Run: headless pygame with SDL's dummy video driver; simulated clock (each Clock.tick advances the game by its frame time, no real sleeping); random seed 0; keys injected as events and as key.get_pressed() state; no mouse input.
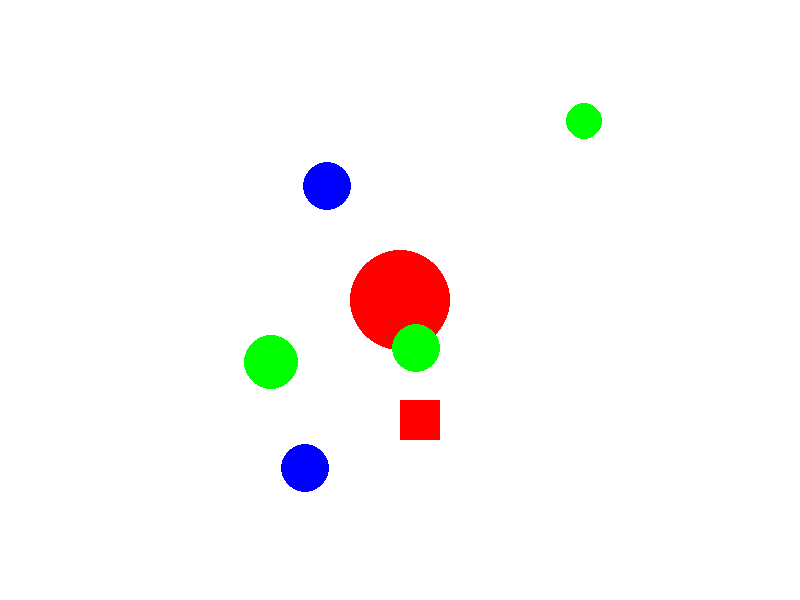
Frame 1 of 4 · flips 1–60 · no input
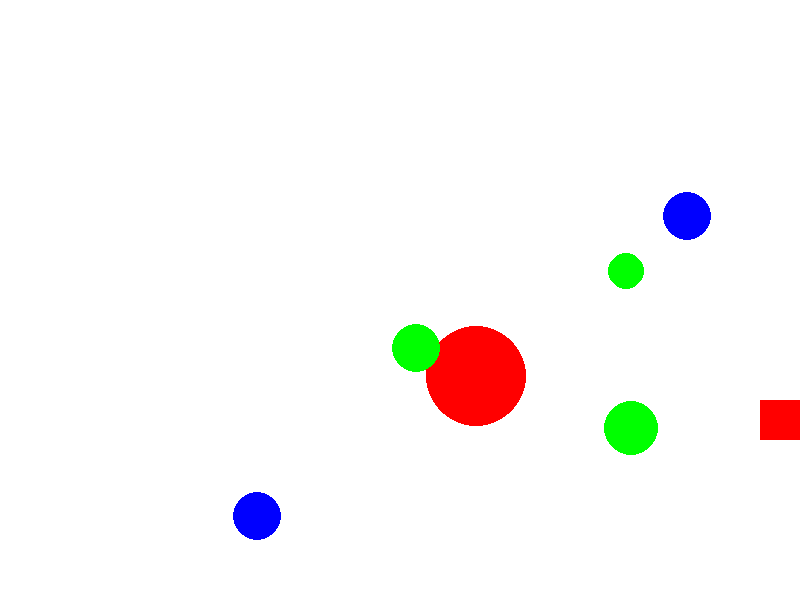
Frame 2 of 4 · flips 61–180 · tapped SPACE, RETURN · held RIGHT (→), D
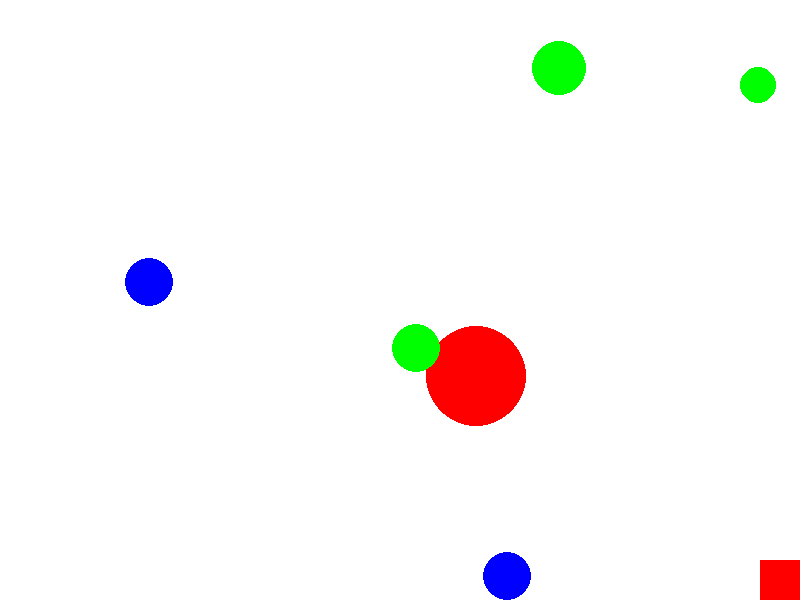
Frame 3 of 4 · flips 181–300 · held DOWN (↓), S
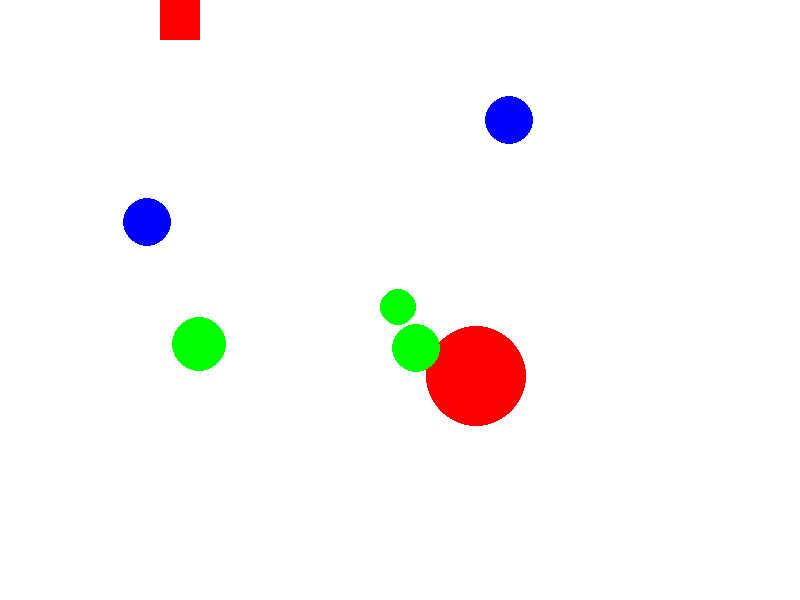
Frame 4 of 4 · flips 301–420 · held LEFT (←), A, UP (↑), W

The pygame program that drew these frames:

import pygame
import random

# Khởi tạo Pygame
pygame.init()

# Thiết lập màn hình
WIDTH, HEIGHT = 800, 600
screen = pygame.display.set_mode((WIDTH, HEIGHT))
pygame.display.set_caption("Trò chơi quả bóng")

# Màu sắc
WHITE = (255, 255, 255)
RED = (255, 0, 0)
BLUE = (0, 0, 255)
GREEN = (0, 255, 0)
YELLOW = (255, 255, 0)


# Tạo lớp quả bóng
class Ball:
    def __init__(self, color, radius, x, y, dx, dy):
        self.color = color
        self.radius = radius
        self.x = x
        self.y = y
        self.dx = dx
        self.dy = dy

    def move(self):
        self.x += self.dx
        self.y += self.dy
        # Đảm bảo quả bóng không ra ngoài màn hình
        if self.x - self.radius < 0 or self.x + self.radius > WIDTH:
            self.dx = -self.dx
        if self.y - self.radius < 0 or self.y + self.radius > HEIGHT:
            self.dy = -self.dy

    def draw(self):
        pygame.draw.circle(screen, self.color, (self.x, self.y), self.radius)

    def check_collision(self, other):
        distance = ((self.x - other.x) ** 2 + (self.y - other.y) ** 2) ** 0.5
        return distance < self.radius + other.radius

    def bounce(self, other):
        # Đổi hướng khi va chạm
        self.dx = -self.dx
        self.dy = -self.dy


# Tạo hình vuông
class Square:
    def __init__(self, color, size, x, y, dx, dy):
        self.color = color
        self.size = size
        self.x = x
        self.y = y
        self.dx = dx
        self.dy = dy

    def move(self):
        self.x += self.dx
        self.y += self.dy
        # Đảm bảo hình vuông không ra ngoài màn hình
        if self.x < 0:
            self.x = 0
        if self.x + self.size > WIDTH:
            self.x = WIDTH - self.size
        if self.y < 0:
            self.y = 0
        if self.y + self.size > HEIGHT:
            self.y = HEIGHT - self.size

    def draw(self):
        pygame.draw.rect(screen, self.color, (self.x, self.y, self.size, self.size))

    def check_collision(self, ball):
        ball_rect = pygame.Rect(ball.x - ball.radius, ball.y - ball.radius, ball.radius * 2, ball.radius * 2)
        square_rect = pygame.Rect(self.x, self.y, self.size, self.size)
        return ball_rect.colliderect(square_rect)

    def bounce(self, ball):
        # Đổi hướng khi va chạm
        self.dx = -self.dx
        self.dy = -self.dy


# Tạo danh sách quả bóng và hình vuông
balls = []
for _ in range(5):  # Tạo 5 quả bóng nhỏ ngẫu nhiên
    radius = random.randint(15, 30)
    color = random.choice([BLUE, GREEN, YELLOW])
    x = random.randint(50, WIDTH - 50)
    y = random.randint(50, HEIGHT - 50)
    dx = random.choice([-3, 3])
    dy = random.choice([-3, 3])
    balls.append(Ball(color, radius, x, y, dx, dy))

# Tạo quả bóng đỏ lớn
big_ball = Ball(RED, 50, WIDTH // 2, HEIGHT // 2, 2, 2)

# Tạo hình vuông
square = Square(RED, 40, WIDTH // 2, HEIGHT // 2 + 100, 0, 0)

# Vòng lặp trò chơi
running = True
while running:
    screen.fill(WHITE)

    for event in pygame.event.get():
        if event.type == pygame.QUIT:
            running = False

    # Lấy thông tin bàn phím để điều khiển hình vuông
    keys = pygame.key.get_pressed()
    if keys[pygame.K_LEFT] or keys[pygame.K_a]:
        square.dx = -5
    elif keys[pygame.K_RIGHT] or keys[pygame.K_d]:
        square.dx = 5
    else:
        square.dx = 0

    if keys[pygame.K_UP] or keys[pygame.K_w]:
        square.dy = -5
    elif keys[pygame.K_DOWN] or keys[pygame.K_s]:
        square.dy = 5
    else:
        square.dy = 0

    # Di chuyển quả bóng và hình vuông
    big_ball.move()
    square.move()

    # Kiểm tra va chạm giữa quả bóng đỏ và các quả bóng nhỏ
    for ball in balls:
        if big_ball.check_collision(ball):
            big_ball.bounce(ball)  # Nảy ra khi va chạm
            ball.bounce(big_ball)  # Quả bóng nhỏ cũng nảy ra

    # Kiểm tra va chạm giữa hình vuông và các quả bóng nhỏ
    for ball in balls:
        if square.check_collision(ball):
            square.bounce(ball)  # Nảy ra khi va chạm
            ball.bounce(square)  # Quả bóng nhỏ cũng nảy ra

    # Vẽ quả bóng và hình vuông
    big_ball.draw()
    square.draw()

    # Vẽ các quả bóng nhỏ còn lại
    for ball in balls:
        ball.move()
        ball.draw()

    pygame.display.update()
    pygame.time.delay(10)

pygame.quit()
